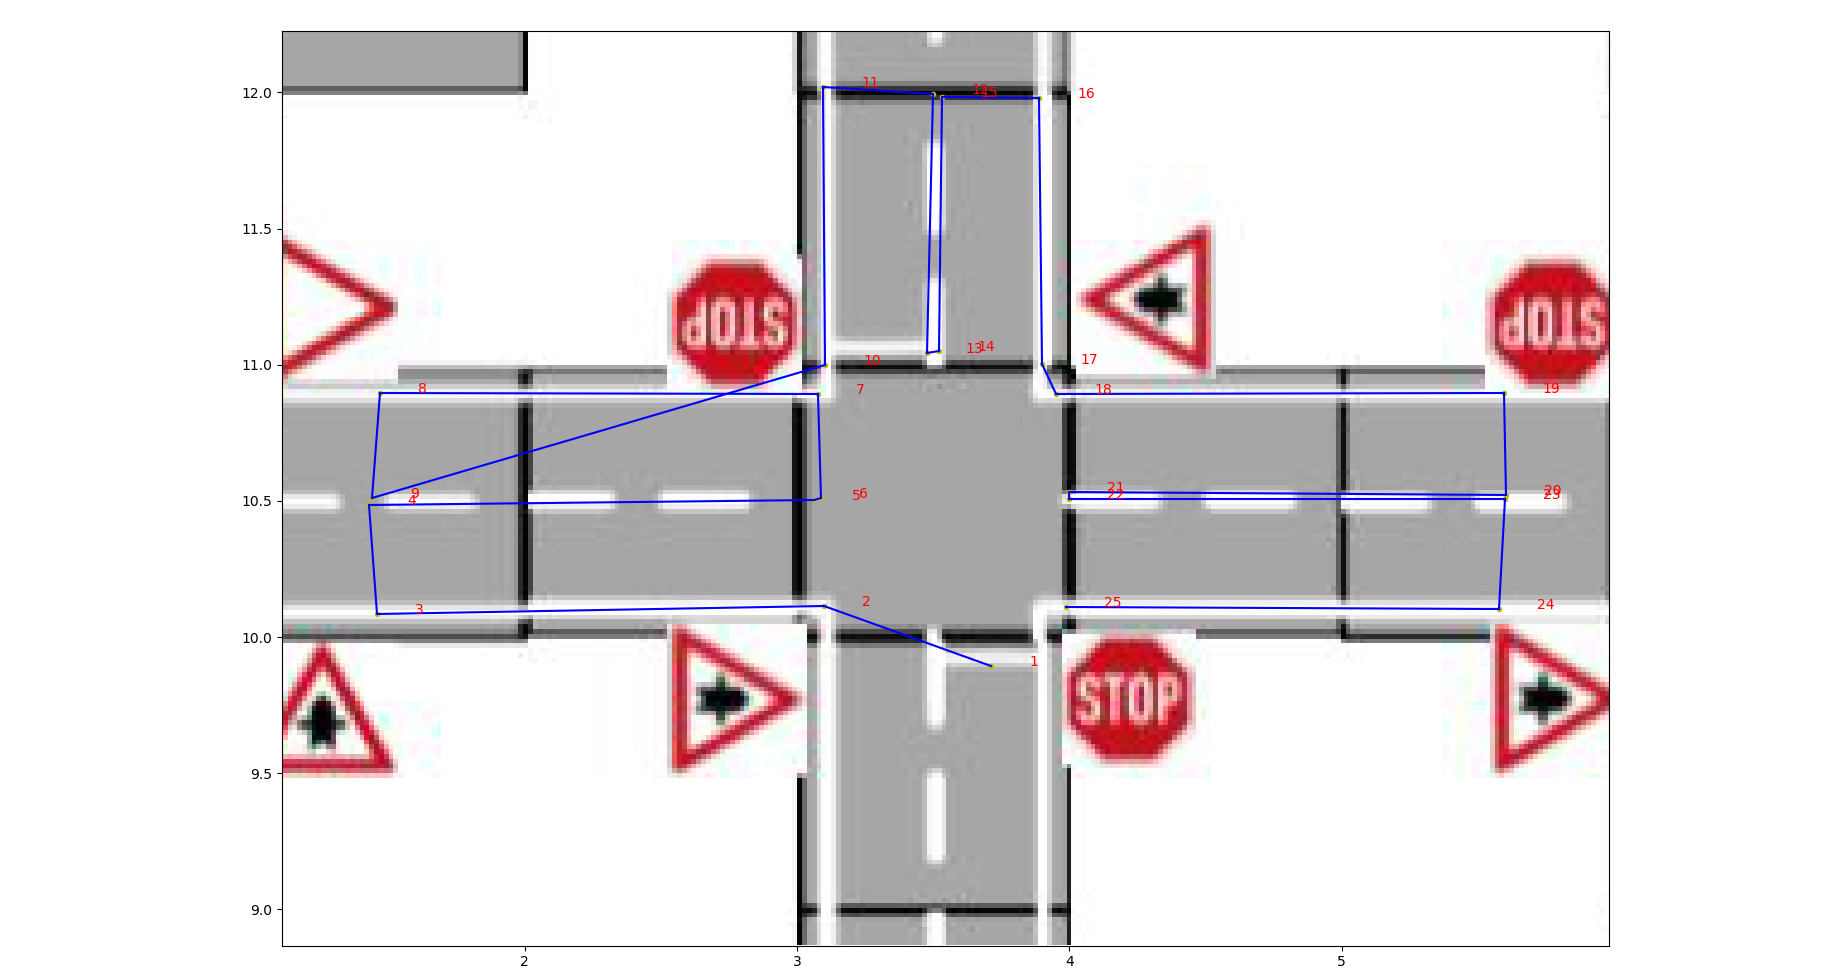

The data file committed next to this chart (first rows):
0, 3.7125066444316124, 9.893587642938712
1, 3.099, 10.11
2, 1.457, 10.08
3, 1.428, 10.48
4, 3.062, 10.5
5, 3.088, 10.51
6, 3.077, 10.89
7, 1.468, 10.9
8, 1.439, 10.51
9, 3.103, 11
10, 3.095, 12.02
11, 3.499, 11.99
12, 3.477, 11.04
13, 3.522, 11.05
14, 3.533, 11.98
15, 3.889, 11.98
16, 3.9, 11
17, 3.951, 10.89
18, 5.597, 10.9
19, 5.604, 10.52
20, 3.999, 10.53
21, 3.999, 10.51
22, 5.6, 10.51
23, 5.578, 10.1
24, 3.988, 10.11
